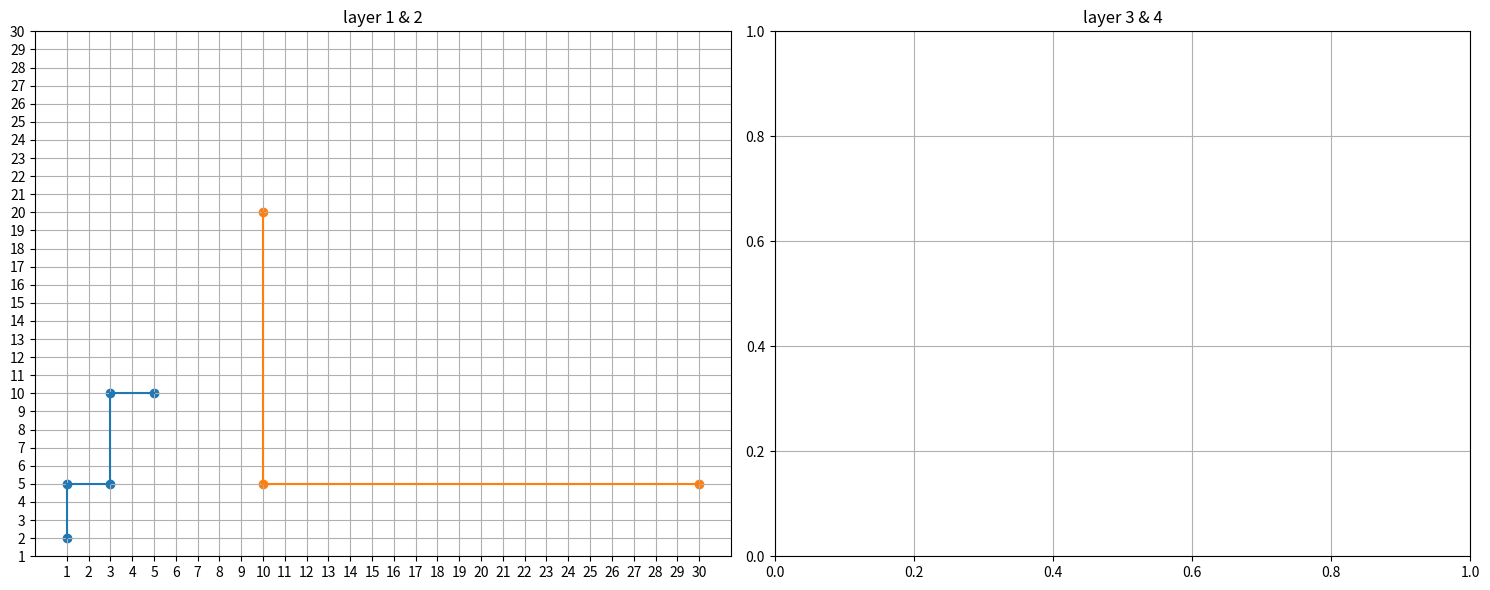

Python code for this plot:
import matplotlib.pyplot as plt
import numpy as np
fig, axes = plt.subplots(1,2, figsize = (15,6))

x_coordinates = [1, 1, 3, 3, 5] 
y_coordinates = [2, 5, 5, 10, 10]
axes[0].scatter(x_coordinates,y_coordinates)
axes[0].plot(x_coordinates,y_coordinates)

x_coordinates = [10, 10, 30] 
y_coordinates = [20, 5, 5]
axes[0].scatter(x_coordinates,y_coordinates)
axes[0].plot(x_coordinates,y_coordinates)

axes[0].set_xticks((range(1,31)))
axes[0].set_yticks((range(1,31)))

axes[0].grid(True)
axes[0].set_title('layer 1 & 2')

axes[1].grid(True)
axes[1].set_title('layer 3 & 4')

fig.tight_layout()
plt.show()
# a
